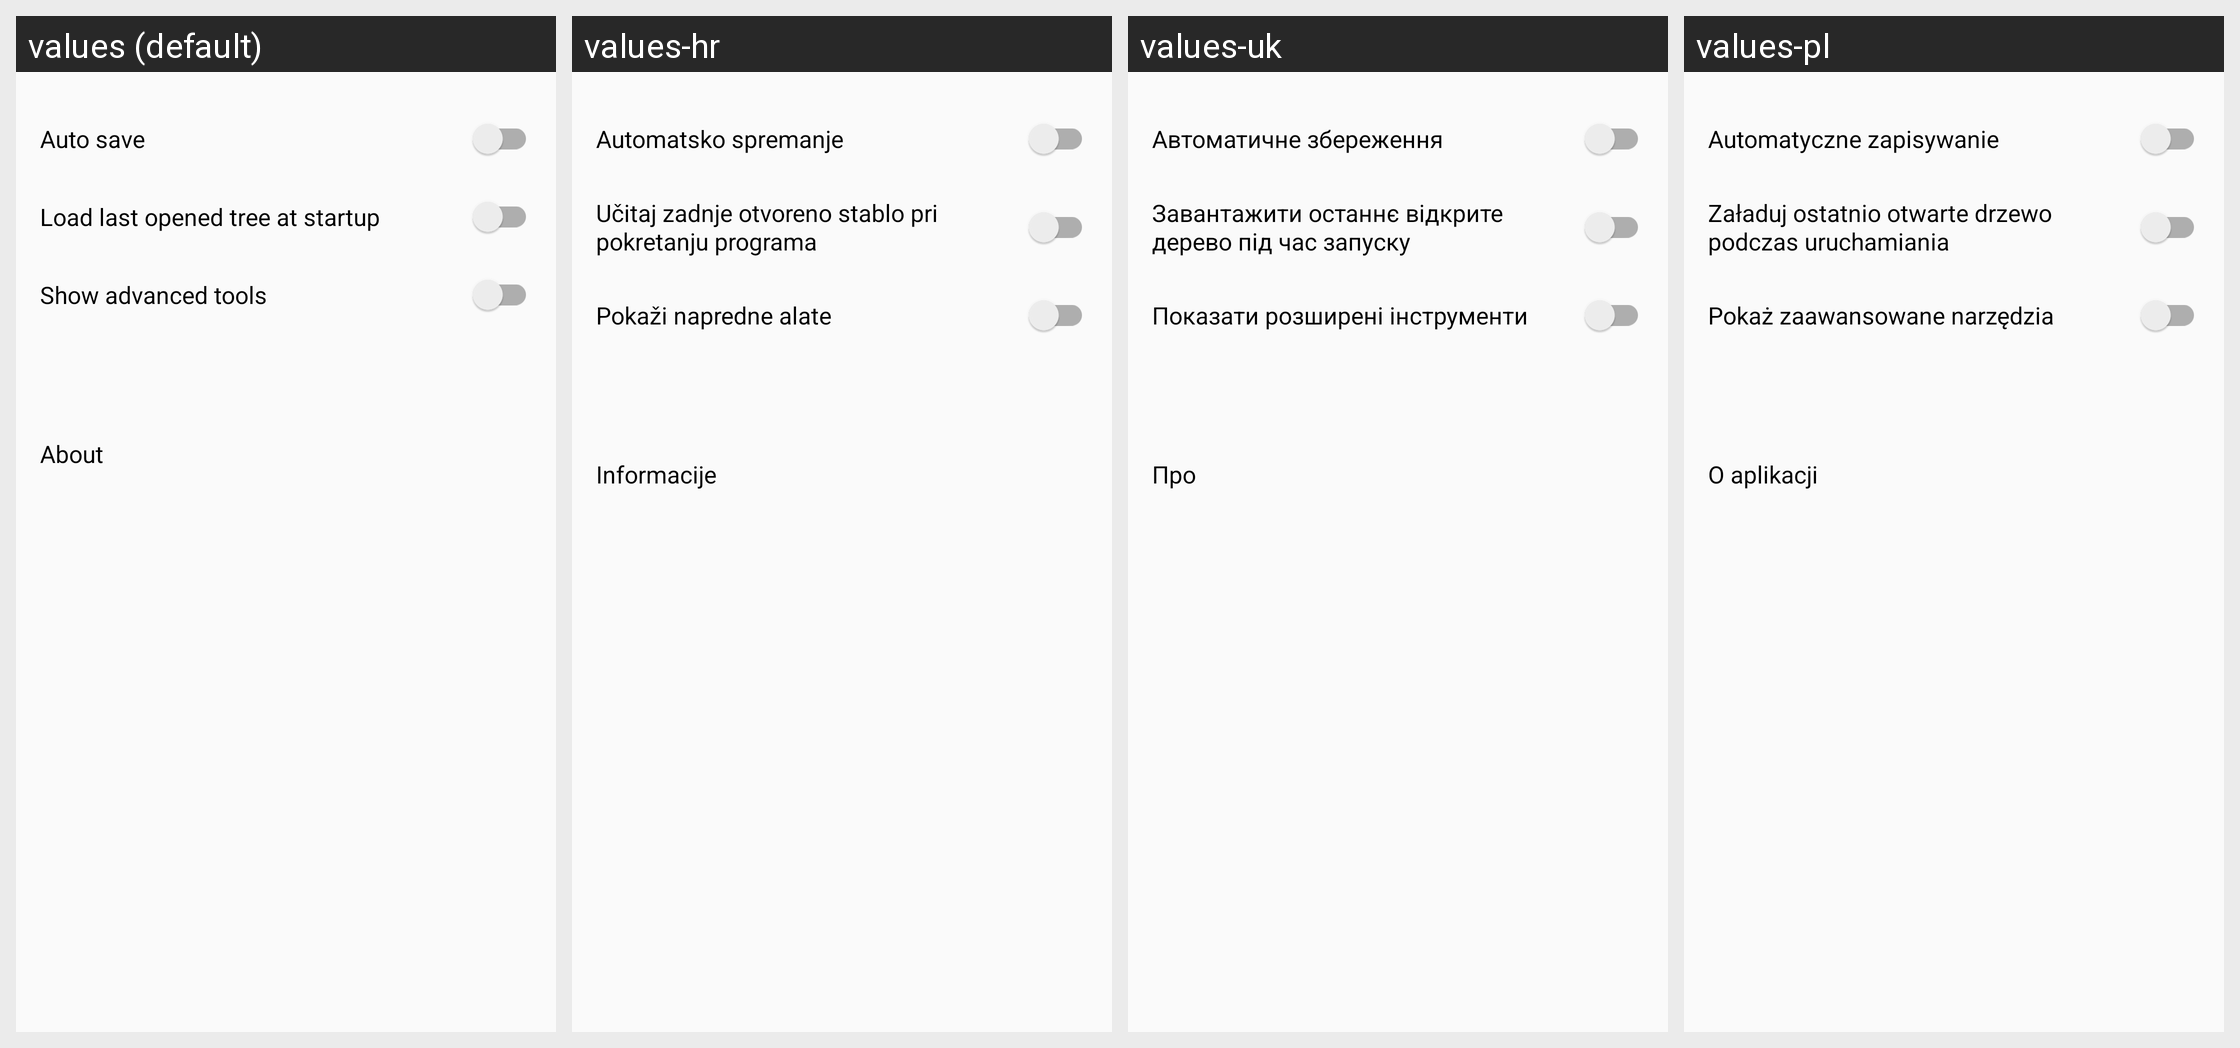

The same Android screen rendered under several of its app's locales, left to right. List the strings drawn on it with the default value and each locale's translation.
Android screen res/layout/opzioni.xml rendered under 4 locales, left to right: values (default), values-hr, values-uk, values-pl. Device: Nexus 5 (rendered at 1080×1920; each locale shown at half size, 540×960, under a caption strip naming it); theme AppTheme.NoActionBar.
Other locales in the repository, not shown: values-ar, values-bg, values-ckb, values-cs, values-da, values-de, values-el, values-eo, values-es, values-fa, values-fr, values-he, values-hu, values-in, values-it, values-iw, values-kn, values-lt, values-mr, values-nb, values-nb-rNO, values-nl, values-nl-rBE, values-ota, values-pa-rPK, values-pt, values-pt-rAO, values-ru, values-sk, values-sl, values-sr, values-sv, values-ta, values-ti, values-tr, values-vi, values-zh, values-zh-rCN.
Strings drawn on this screen, with the default value and each locale's value (text and hints the layout hard-codes, and strings that could not be matched under every locale, appear in the picture but are not listed):

auto_save
  values: Auto save
  values-hr: Automatsko spremanje
  values-uk: Автоматичне збереження
  values-pl: Automatyczne zapisywanie

load_tree_startup
  values: Load last opened tree at startup
  values-hr: Učitaj zadnje otvoreno stablo pri pokretanju programa
  values-uk: Завантажити останнє відкрите дерево під час запуску
  values-pl: Załaduj ostatnio otwarte drzewo podczas uruchamiania

show_advanced_functions
  values: Show advanced tools
  values-hr: Pokaži napredne alate
  values-uk: Показати розширені інструменти
  values-pl: Pokaż zaawansowane narzędzia

about
  values: About
  values-hr: Informacije
  values-uk: Про
  values-pl: O aplikacji
